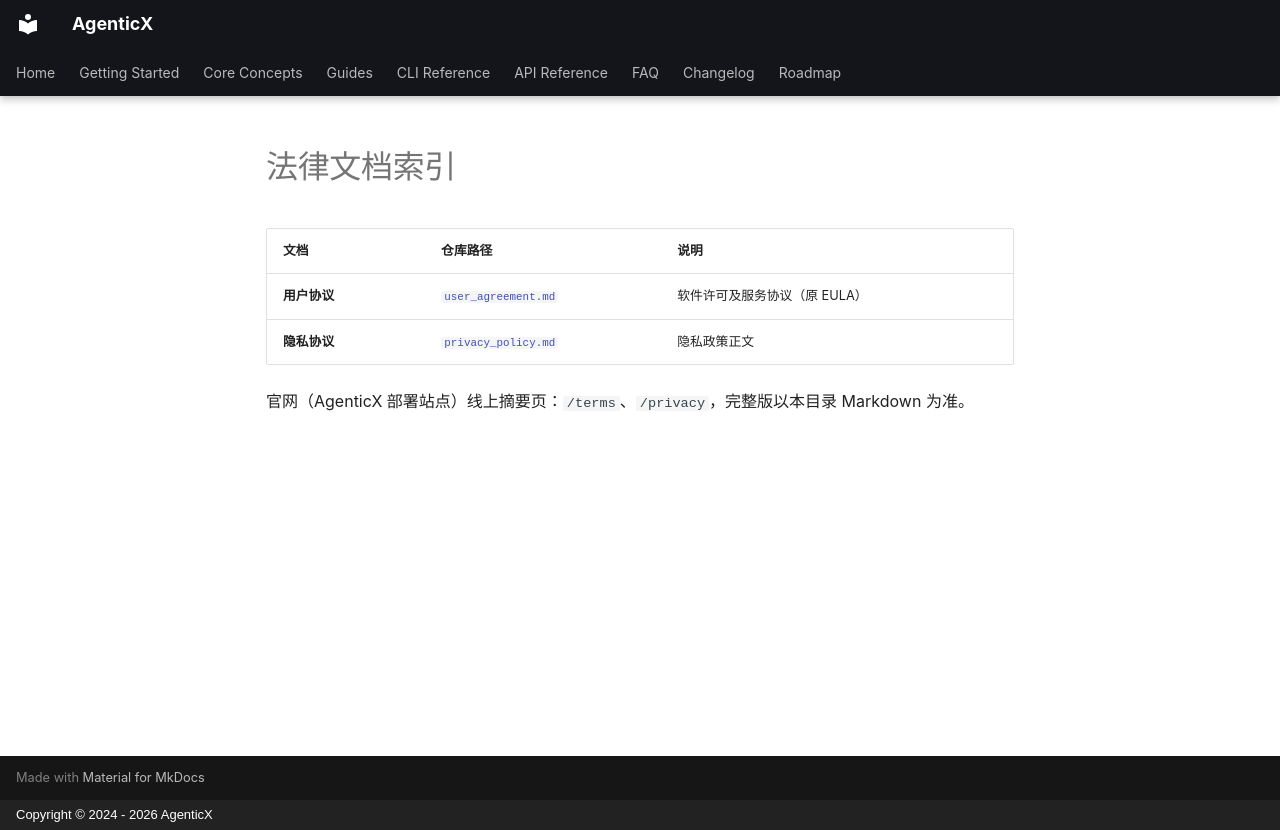

repository: dubianche123/agenticx-agent-workbench · page: legal/index.html · generator: mkdocs · copyright: Copyright © 2024 - 2026 AgenticX

# 法律文档索引

| 文档 | 仓库路径 | 说明 |
|------|----------|------|
| **用户协议** | [`user_agreement.md`](./user_agreement.md) | 软件许可及服务协议（原 EULA） |
| **隐私协议** | [`privacy_policy.md`](./privacy_policy.md) | 隐私政策正文 |

官网（AgenticX 部署站点）线上摘要页：`/terms`、`/privacy`，完整版以本目录 Markdown 为准。
